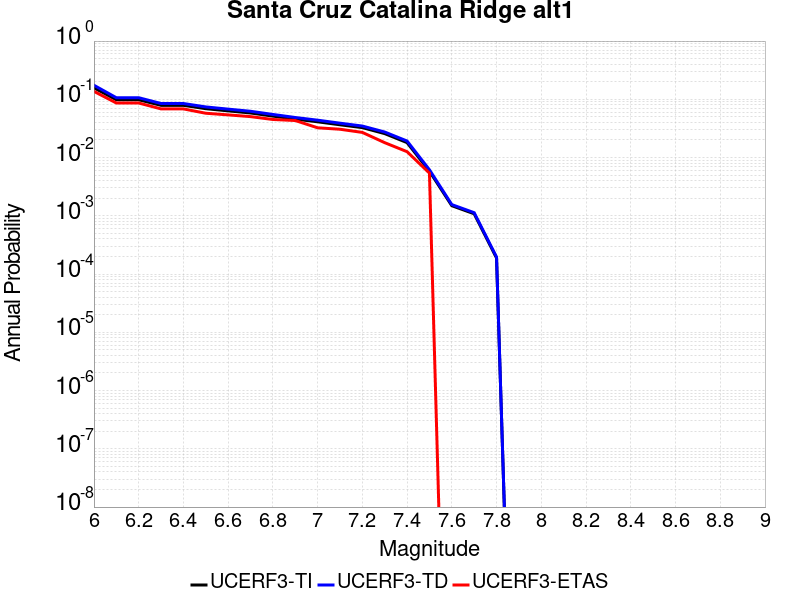

The table this chart was drawn from, first rows:
Magnitude, UCERF3-TI Prob, UCERF3-TD Prob, UCERF3-ETAS Prob
6.0, 0.1574, 0.1742, 0.1369
6.1, 0.09832, 0.1066, 0.08649
6.2, 0.09832, 0.1066, 0.08649
6.3, 0.07879, 0.08476, 0.06847
6.4, 0.07879, 0.08476, 0.06847
6.5, 0.06903, 0.07403, 0.05766
6.6, 0.06334, 0.06783, 0.05405
6.7, 0.05826, 0.06232, 0.05045
6.8, 0.05147, 0.05498, 0.04505
6.9, 0.04568, 0.04874, 0.04324
7.0, 0.04112, 0.04383, 0.03243
7.1, 0.03655, 0.03894, 0.03063
7.2, 0.03265, 0.03477, 0.02703
7.3, 0.02577, 0.02745, 0.01802
7.4, 0.01805, 0.01922, 0.01261
7.5, 0.005835, 0.006168, 0.005405
7.6, 0.001491, 0.001558, 0.0
7.7, 0.001084, 0.001131, 0.0
7.8, 1.8859607E-4, 1.9596674E-4, 0.0
